4-way image classification set "ARIAC_2023" from GitHub (KshitijKarnawat/ARIAC_2023); label vocabulary: battery, pump, regulator, sensor.

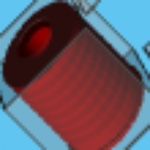
Label: pump

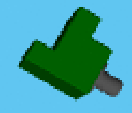
Label: sensor

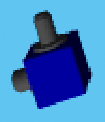
Label: regulator

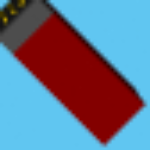
Label: battery

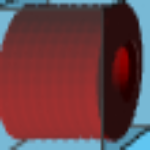
Label: pump

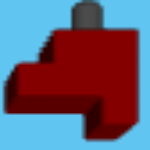
Label: sensor
